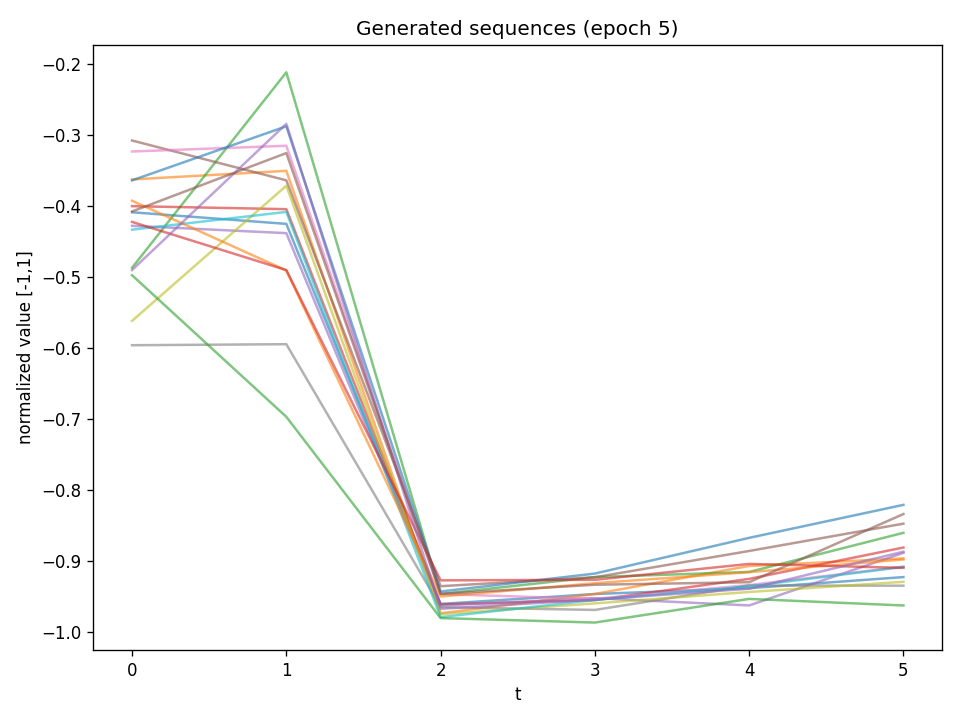

The data file committed next to this chart (first rows):
t0, t1, t2, t3, t4, t5
-0.409, -0.4253, -0.9601, -0.9461, -0.9379, -0.9223
-0.3628, -0.3507, -0.9732, -0.946, -0.9066, -0.896
-0.4871, -0.2121, -0.9461, -0.9222, -0.9151, -0.86
-0.4004, -0.4046, -0.9607, -0.9548, -0.9248, -0.8807
-0.4281, -0.4384, -0.9623, -0.9519, -0.9622, -0.8882
-0.308, -0.3641, -0.9351, -0.9226, -0.8856, -0.8471
-0.3235, -0.3154, -0.9463, -0.9529, -0.9335, -0.9076
-0.5961, -0.5946, -0.9646, -0.9685, -0.9342, -0.9344
-0.5618, -0.3716, -0.9744, -0.9593, -0.9433, -0.929
-0.4335, -0.4085, -0.9787, -0.9545, -0.9353, -0.908
-0.3641, -0.288, -0.9426, -0.9173, -0.8671, -0.8207
-0.3927, -0.4909, -0.9496, -0.9309, -0.9153, -0.8975
-0.4976, -0.6968, -0.98, -0.9863, -0.953, -0.9623
-0.4225, -0.4903, -0.9269, -0.9261, -0.9037, -0.9093
-0.4902, -0.2845, -0.9669, -0.954, -0.9387, -0.8865
-0.4079, -0.3257, -0.9459, -0.9331, -0.9295, -0.8336
